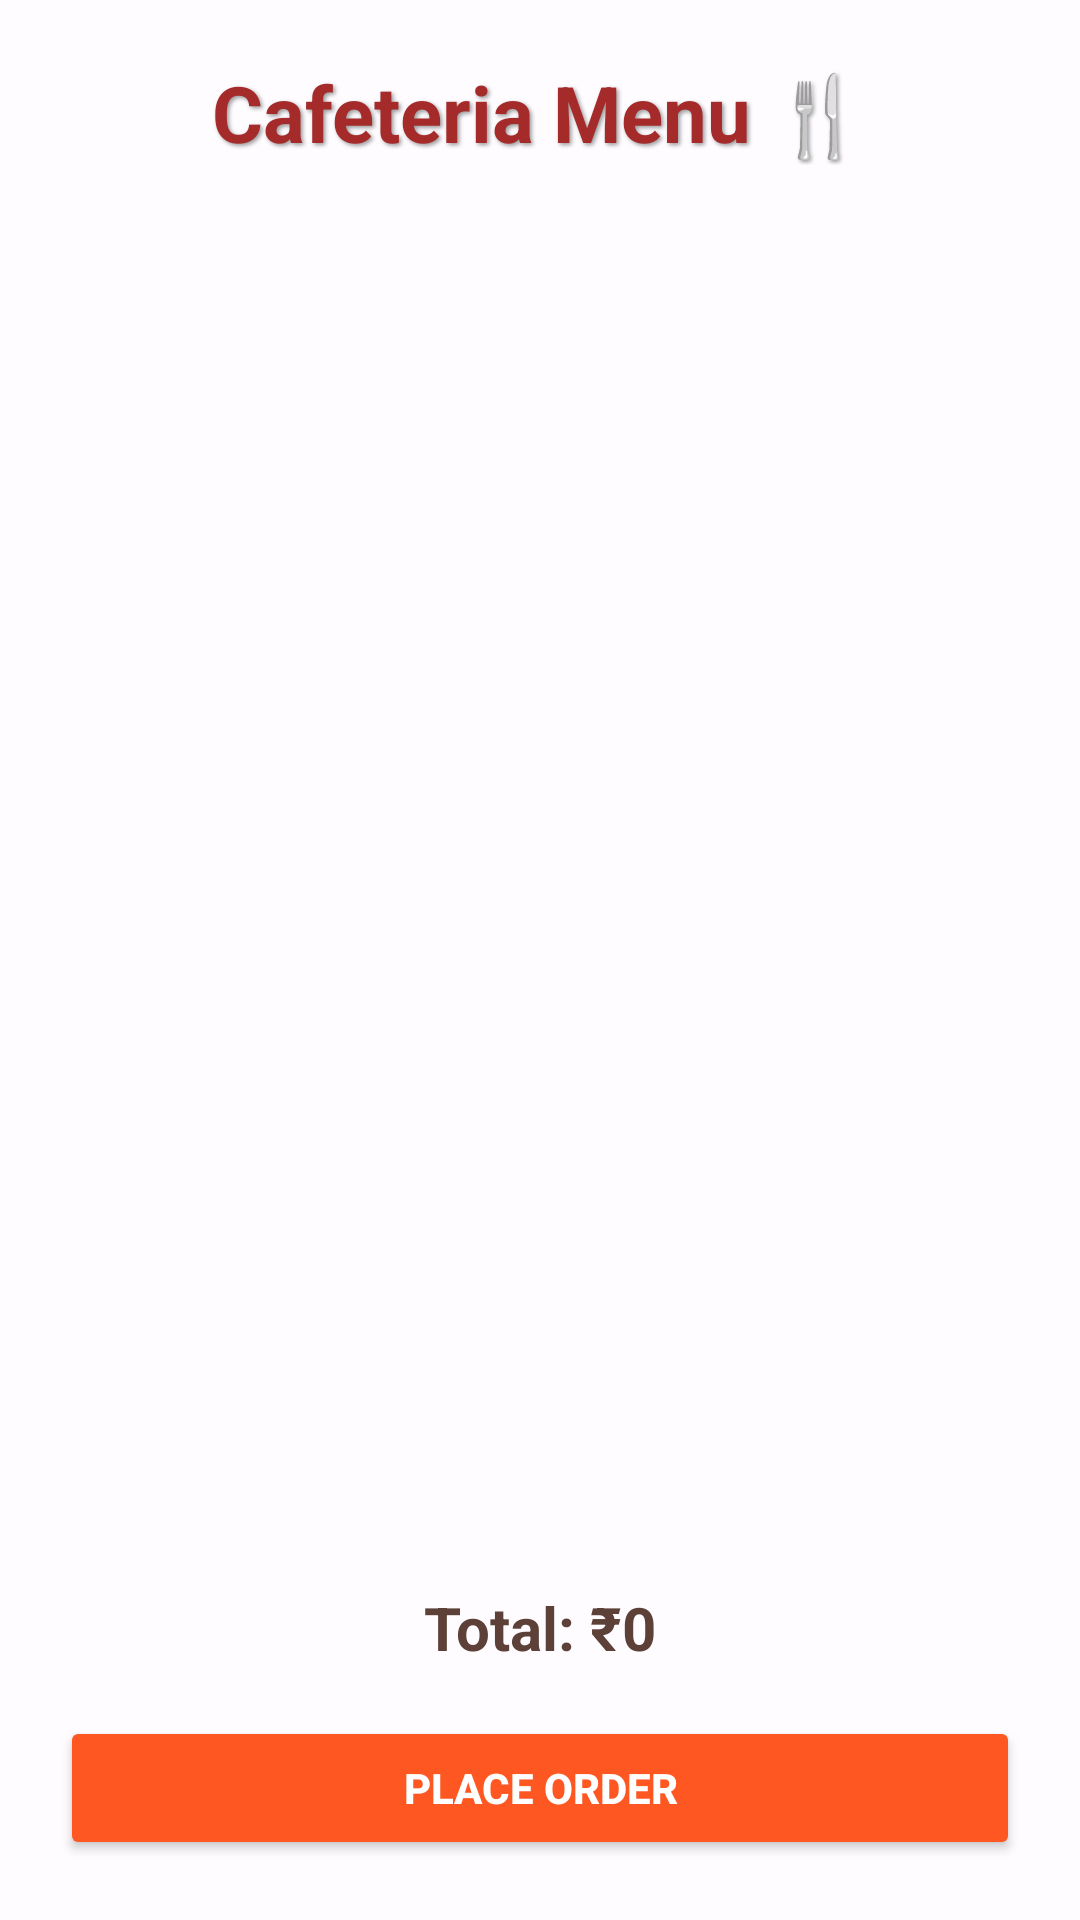

Write the Android layout XML for this screen, with the resource values it uses.
<!-- AndroidManifest.xml: application theme Theme.Cafeteriamanagement -->
<!-- res/layout/activity_menu.xml -->
<?xml version="1.0" encoding="utf-8"?>
<RelativeLayout xmlns:android="http://schemas.android.com/apk/res/android"
    xmlns:tools="http://schemas.android.com/tools"
    android:layout_width="match_parent"
    android:layout_height="match_parent"
    tools:context=".MenuActivity">

    
    <ImageView
        android:id="@+id/bgImage"
        android:layout_width="match_parent"
        android:layout_height="match_parent"
        android:src="@drawable/wood_bg"
        android:scaleType="centerCrop"
        android:alpha="0.8" />

    
    <View
        android:layout_width="match_parent"
        android:layout_height="match_parent"
        android:background="#B3FFFFFF" />  

    
    <LinearLayout
        android:orientation="vertical"
        android:padding="20dp"
        android:gravity="center"
        android:layout_width="match_parent"
        android:layout_height="match_parent">

        <TextView
            android:id="@+id/tvTitle"
            android:text="Cafeteria Menu 🍴"
            android:textSize="26sp"
            android:textStyle="bold"
            android:textColor="#A52A2A"
            android:layout_marginBottom="16dp"
            android:shadowColor="#66000000"
            android:shadowDx="2"
            android:shadowDy="2"
            android:shadowRadius="3"
            android:layout_width="wrap_content"
            android:layout_height="wrap_content" />

        <androidx.recyclerview.widget.RecyclerView
            android:id="@+id/recyclerView"
            android:layout_width="match_parent"
            android:layout_height="0dp"
            android:layout_weight="1"
            android:background="@android:color/transparent"
            android:padding="8dp"
            android:layout_marginBottom="12dp" />

        <TextView
            android:id="@+id/tvTotal"
            android:text="Total: ₹0"
            android:textSize="20sp"
            android:textStyle="bold"
            android:textColor="#5D4037"
            android:layout_marginBottom="16dp"
            android:layout_width="wrap_content"
            android:layout_height="wrap_content" />

        <Button
            android:id="@+id/btnOrder"
            android:text="Place Order"
            android:layout_width="match_parent"
            android:layout_height="wrap_content"
            android:backgroundTint="#FF5722"
            android:textColor="@android:color/white"
            android:textStyle="bold"
            android:elevation="4dp"
            android:padding="10dp" />
    </LinearLayout>

</RelativeLayout>
<!-- resources referenced by this layout -->
<resources>
  <style name="Theme.Cafeteriamanagement" parent="Base.Theme.Cafeteriamanagement" />
  <style name="Base.Theme.Cafeteriamanagement" parent="Theme.Material3.DayNight.NoActionBar">
          
          
      </style>
</resources>
